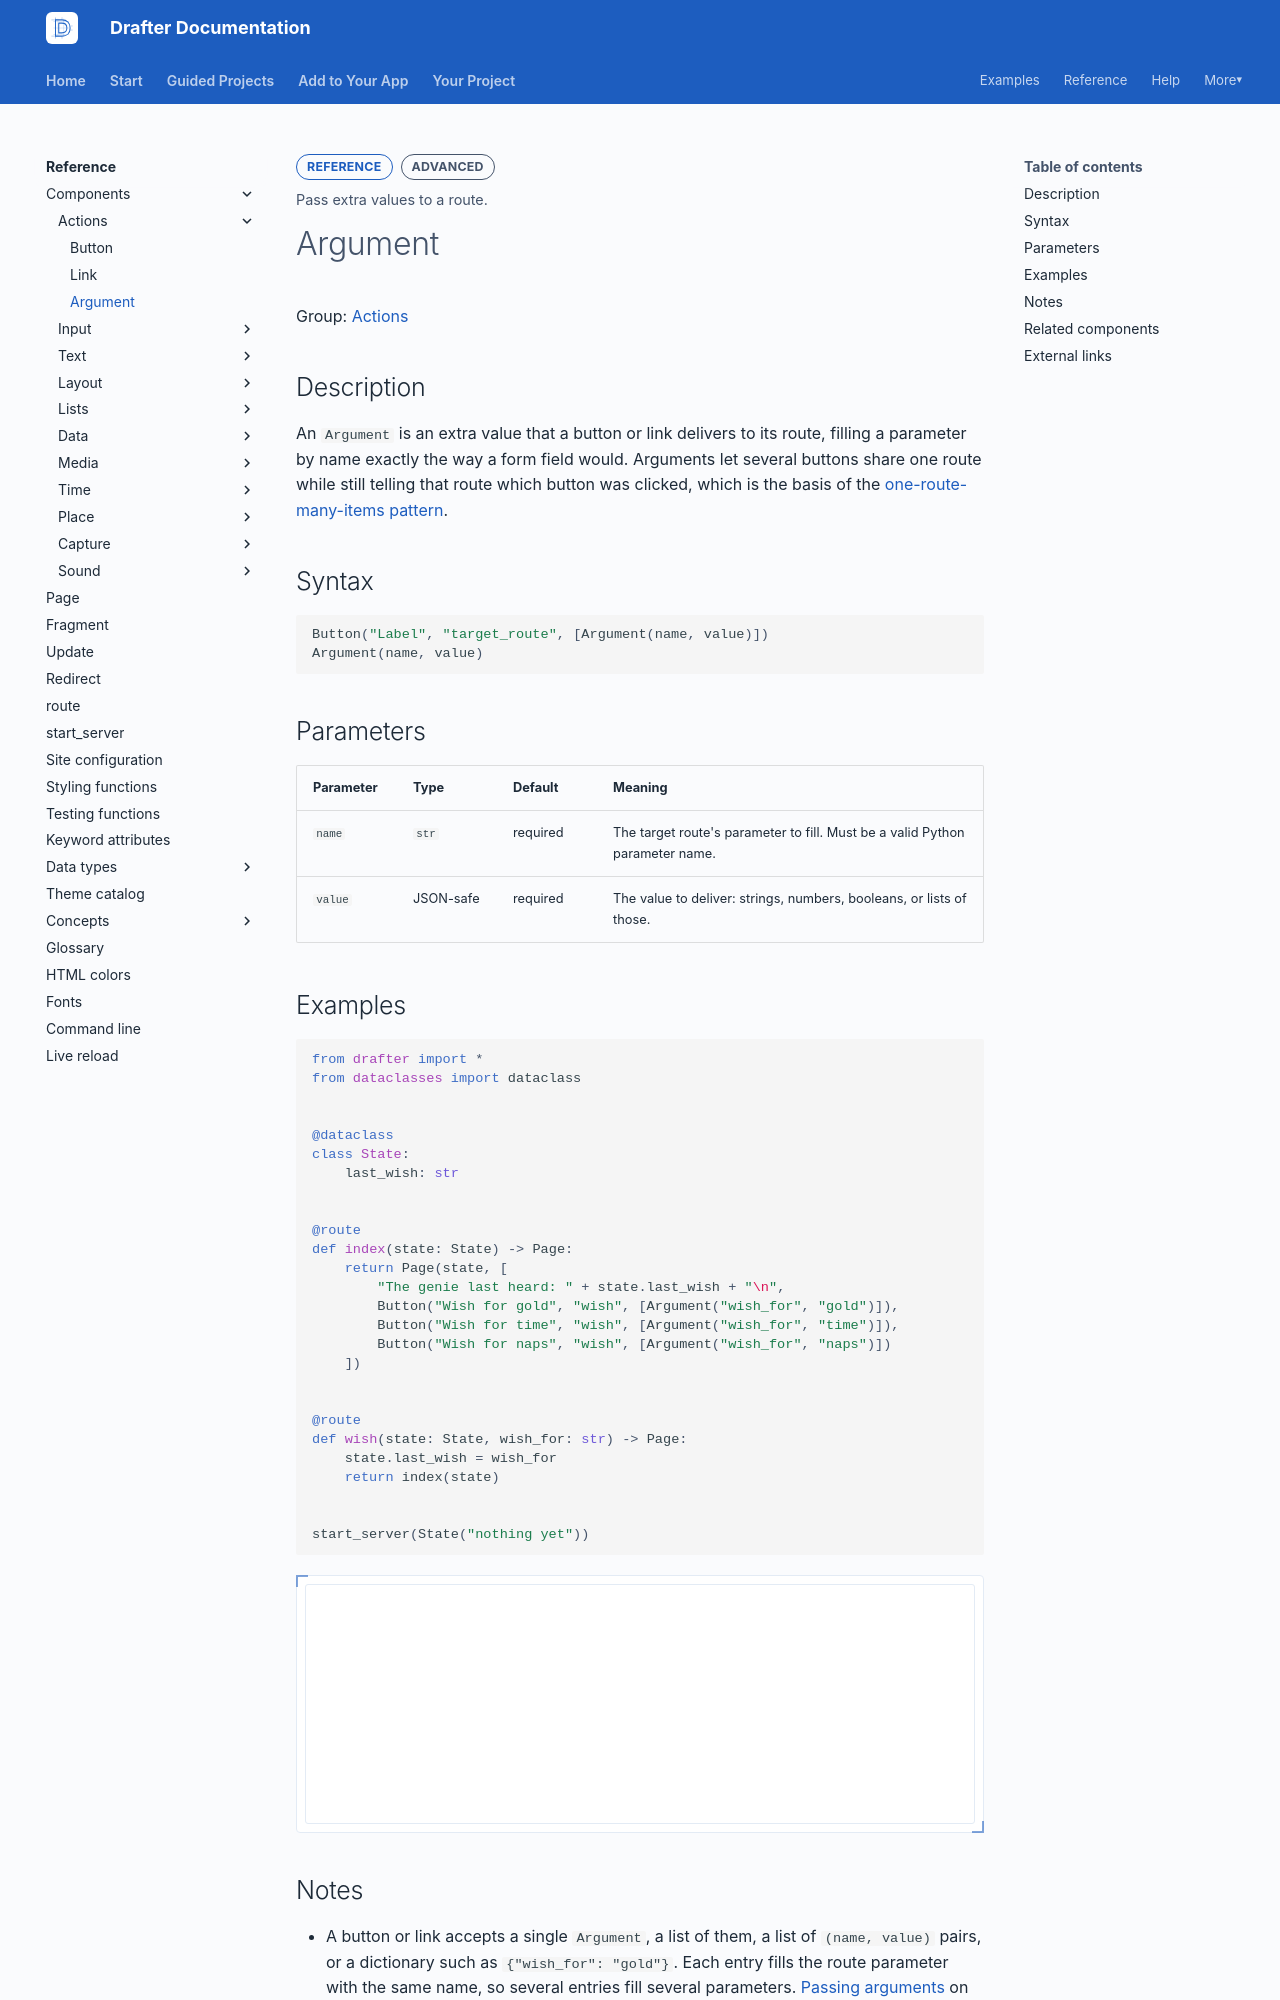

repository: drafter-edu/drafter · page: reference/components/actions/argument/index.html · generator: mkdocs

---
page_type: component
title: Argument
level: L3
audience: S
priority: P1
prereqs: []
symbols:
  - Argument
outcome: Pass extra values to a route.
---

# Argument

Group: [Actions](../index.md#actions)

## Description

An `Argument` is an extra value that a button or link delivers to
its route, filling a parameter by name exactly the way a form field
would. Arguments let several buttons share one route while still
telling that route which button was clicked, which is the basis of
the [one-route-many-items pattern](../../../add/show-different-content.md).

## Syntax

```python
Button("Label", "target_route", [Argument(name, value)])
Argument(name, value)
```

## Parameters

| Parameter | Type | Default | Meaning |
| --------- | ---- | ------- | ------- |
| `name` | `str` | required | The target route's parameter to fill. Must be a valid Python parameter name. |
| `value` | JSON-safe | required | The value to deliver: strings, numbers, booleans, or lists of those. |

## Examples

```python drafter height=240
from drafter import *
from dataclasses import dataclass


@dataclass
class State:
    last_wish: str


@route
def index(state: State) -> Page:
    return Page(state, [
        "The genie last heard: " + state.last_wish + "\n",
        Button("Wish for gold", "wish", [Argument("wish_for", "gold")]),
        Button("Wish for time", "wish", [Argument("wish_for", "time")]),
        Button("Wish for naps", "wish", [Argument("wish_for", "naps")])
    ])


@route
def wish(state: State, wish_for: str) -> Page:
    state.last_wish = wish_for
    return index(state)


start_server(State("nothing yet"))
```
